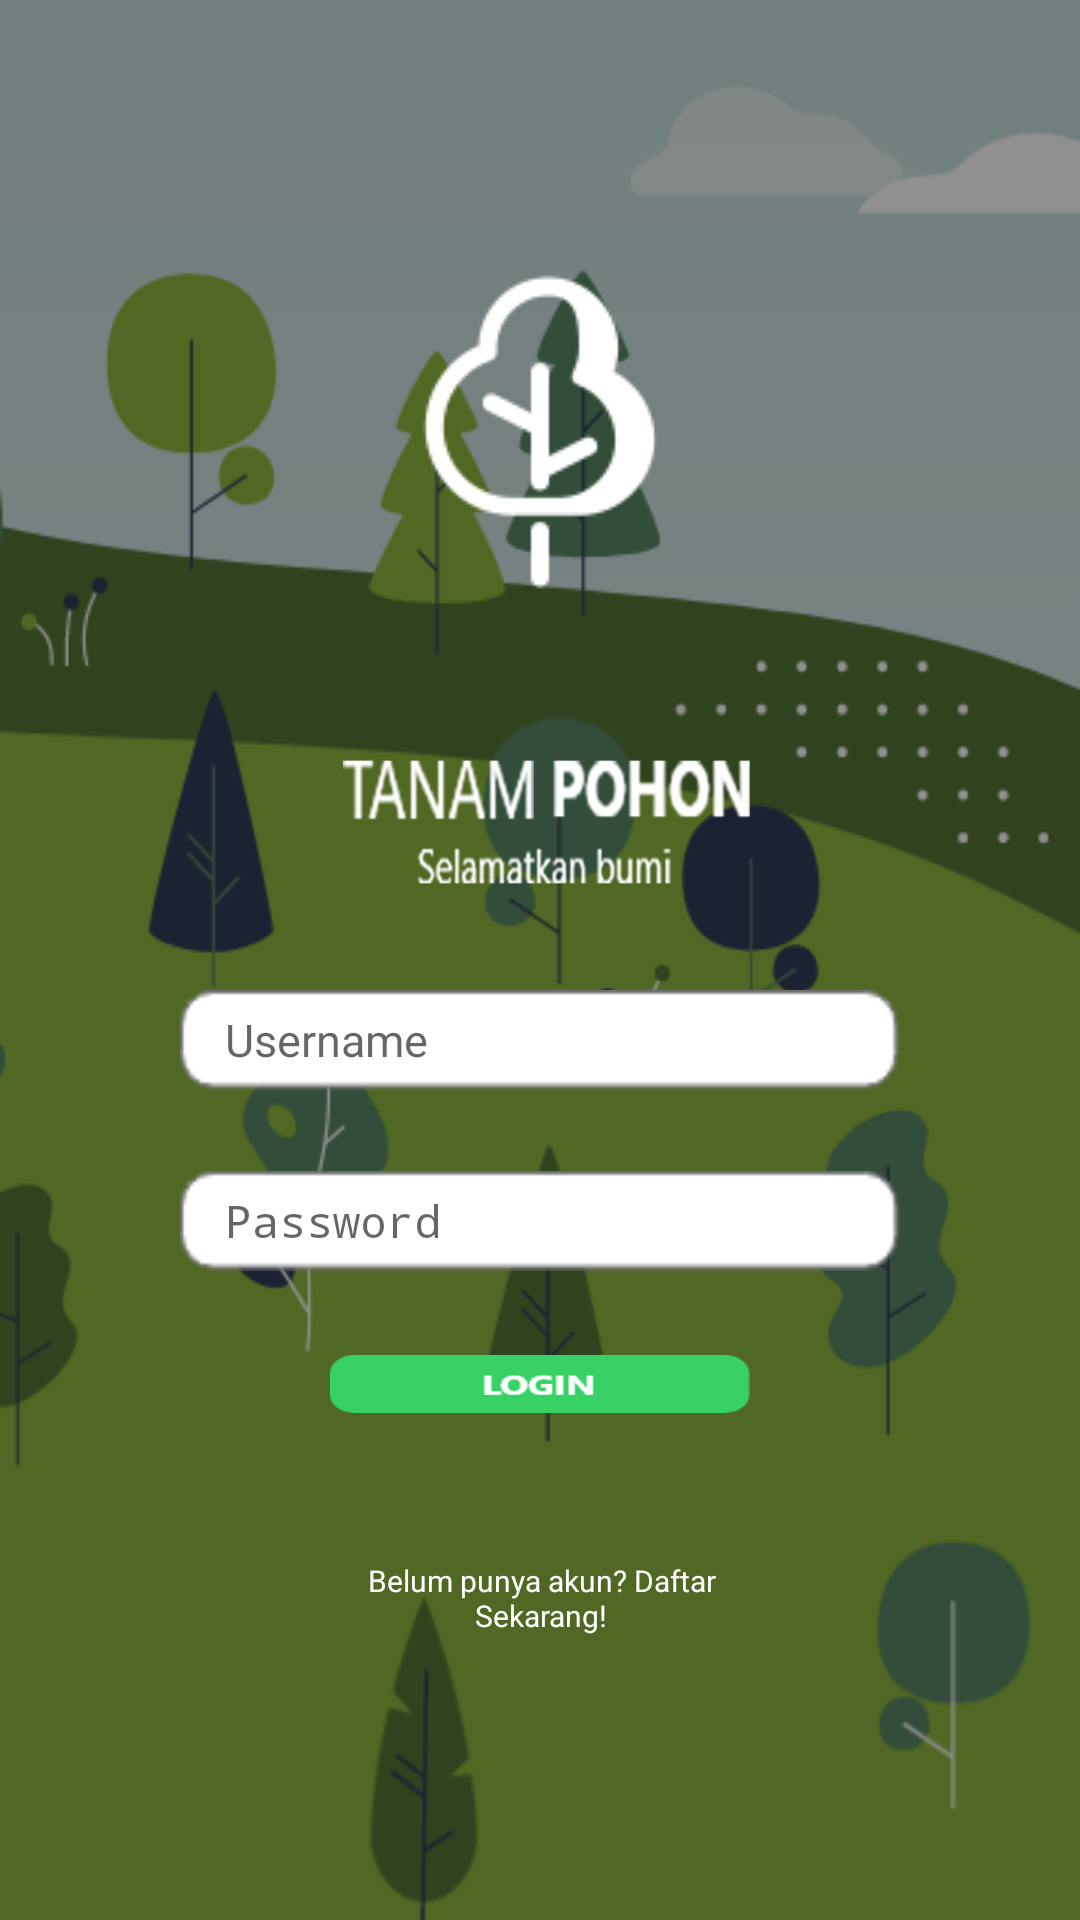

Write the Android layout XML for this screen, with the resource values it uses.
<!-- AndroidManifest.xml: application theme Theme.AppCompat.Light.NoActionBar -->
<!-- res/layout/activity_login.xml -->
<?xml version="1.0" encoding="utf-8"?>
<androidx.constraintlayout.widget.ConstraintLayout xmlns:android="http://schemas.android.com/apk/res/android"
    xmlns:app="http://schemas.android.com/apk/res-auto"
    xmlns:tools="http://schemas.android.com/tools"
    android:layout_width="match_parent"
    android:layout_height="match_parent"
    tools:context=".LoginActivity"
    android:background="@drawable/bg1">

    <RelativeLayout
        android:layout_width="match_parent"
        android:layout_height="match_parent"
        android:orientation="vertical"
        app:layout_constraintBottom_toBottomOf="parent"
        app:layout_constraintEnd_toEndOf="parent"
        app:layout_constraintHorizontal_bias="0.0"
        app:layout_constraintStart_toStartOf="parent"
        tools:ignore="MissingConstraints">

        <ImageView
            android:id="@+id/pohon"
            android:layout_width="wrap_content"
            android:layout_height="wrap_content"
            android:layout_centerHorizontal="true"
            android:layout_marginTop="80dp"
            android:background="@drawable/tree_128px" />

        <ImageView
            android:layout_width="wrap_content"
            android:layout_height="118dp"
            android:layout_below="@+id/pohon"
            android:layout_centerHorizontal="true"
            android:layout_marginStart="105dp"
            android:layout_marginTop="7dp"
            android:layout_marginEnd="105dp"
            android:background="@drawable/text_logo" />

        <EditText
            android:id="@+id/ed_user"
            android:layout_width="720px"
            android:layout_height="100px"
            android:layout_centerHorizontal="true"
            android:layout_marginTop="330dp"
            android:background="@drawable/kotak"
            android:hint="Username"
            android:inputType="textPersonName"
            android:paddingStart="15dp"
            android:textSize="15dp" />

        <EditText
            android:id="@+id/ed_pass"
            android:layout_width="720px"
            android:layout_height="100px"
            android:layout_centerHorizontal="true"
            android:layout_marginTop="27dp"
            android:background="@drawable/kotak"
            android:layout_below="@id/ed_user"
            android:hint="Password"
            android:inputType="textPassword"
            android:paddingStart="15dp"
            android:textSize="15dp" />

        <ImageView
            android:id="@+id/btn_login"
            android:layout_width="wrap_content"
            android:layout_height="wrap_content"
            android:layout_below="@+id/ed_pass"

            android:layout_marginStart="110dp"
            android:layout_marginTop="28dp"
            android:layout_marginEnd="110dp"
            android:layout_marginBottom="169dp"
            android:background="@drawable/btn_login" />

        <TextView
            android:id="@+id/btn_register"
            android:layout_width="wrap_content"
            android:layout_below="@id/btn_login"
            android:layout_height="wrap_content"
            android:layout_alignParentStart="true"
            android:layout_alignParentTop="true"
            android:layout_alignParentEnd="true"
            android:layout_marginStart="118dp"
            android:layout_marginTop="520dp"
            android:layout_marginEnd="117dp"
            android:layout_marginBottom="200dp"
            android:gravity="center"
            android:text="Belum punya akun? Daftar Sekarang!"
            android:textColor="#FFFFFF"
            android:textSize="10dp"></TextView>

        <TextView
            android:id="@+id/tv_id_get"
            android:layout_width="wrap_content"
            android:layout_height="wrap_content"
            android:layout_marginTop="40dp"
            android:text="0"
            android:textColor="@android:color/transparent"
            android:textSize="1sp"
            app:layout_constraintEnd_toEndOf="parent"
            app:layout_constraintStart_toStartOf="parent"
            app:layout_constraintTop_toBottomOf="@+id/linearLayout" />

    </RelativeLayout>
</androidx.constraintlayout.widget.ConstraintLayout>
<!-- resources referenced by this layout -->
<resources>
  <!-- drawable bg1: png bitmap (drawable, 36380 bytes) -->
  <!-- drawable btn_login: png bitmap (drawable, 1875 bytes) -->
  <!-- drawable kotak: png bitmap (drawable, 871 bytes) -->
  <!-- drawable text_logo: png bitmap (drawable, 24385 bytes) -->
  <!-- drawable tree_128px: png bitmap (drawable, 2601 bytes) -->
</resources>
